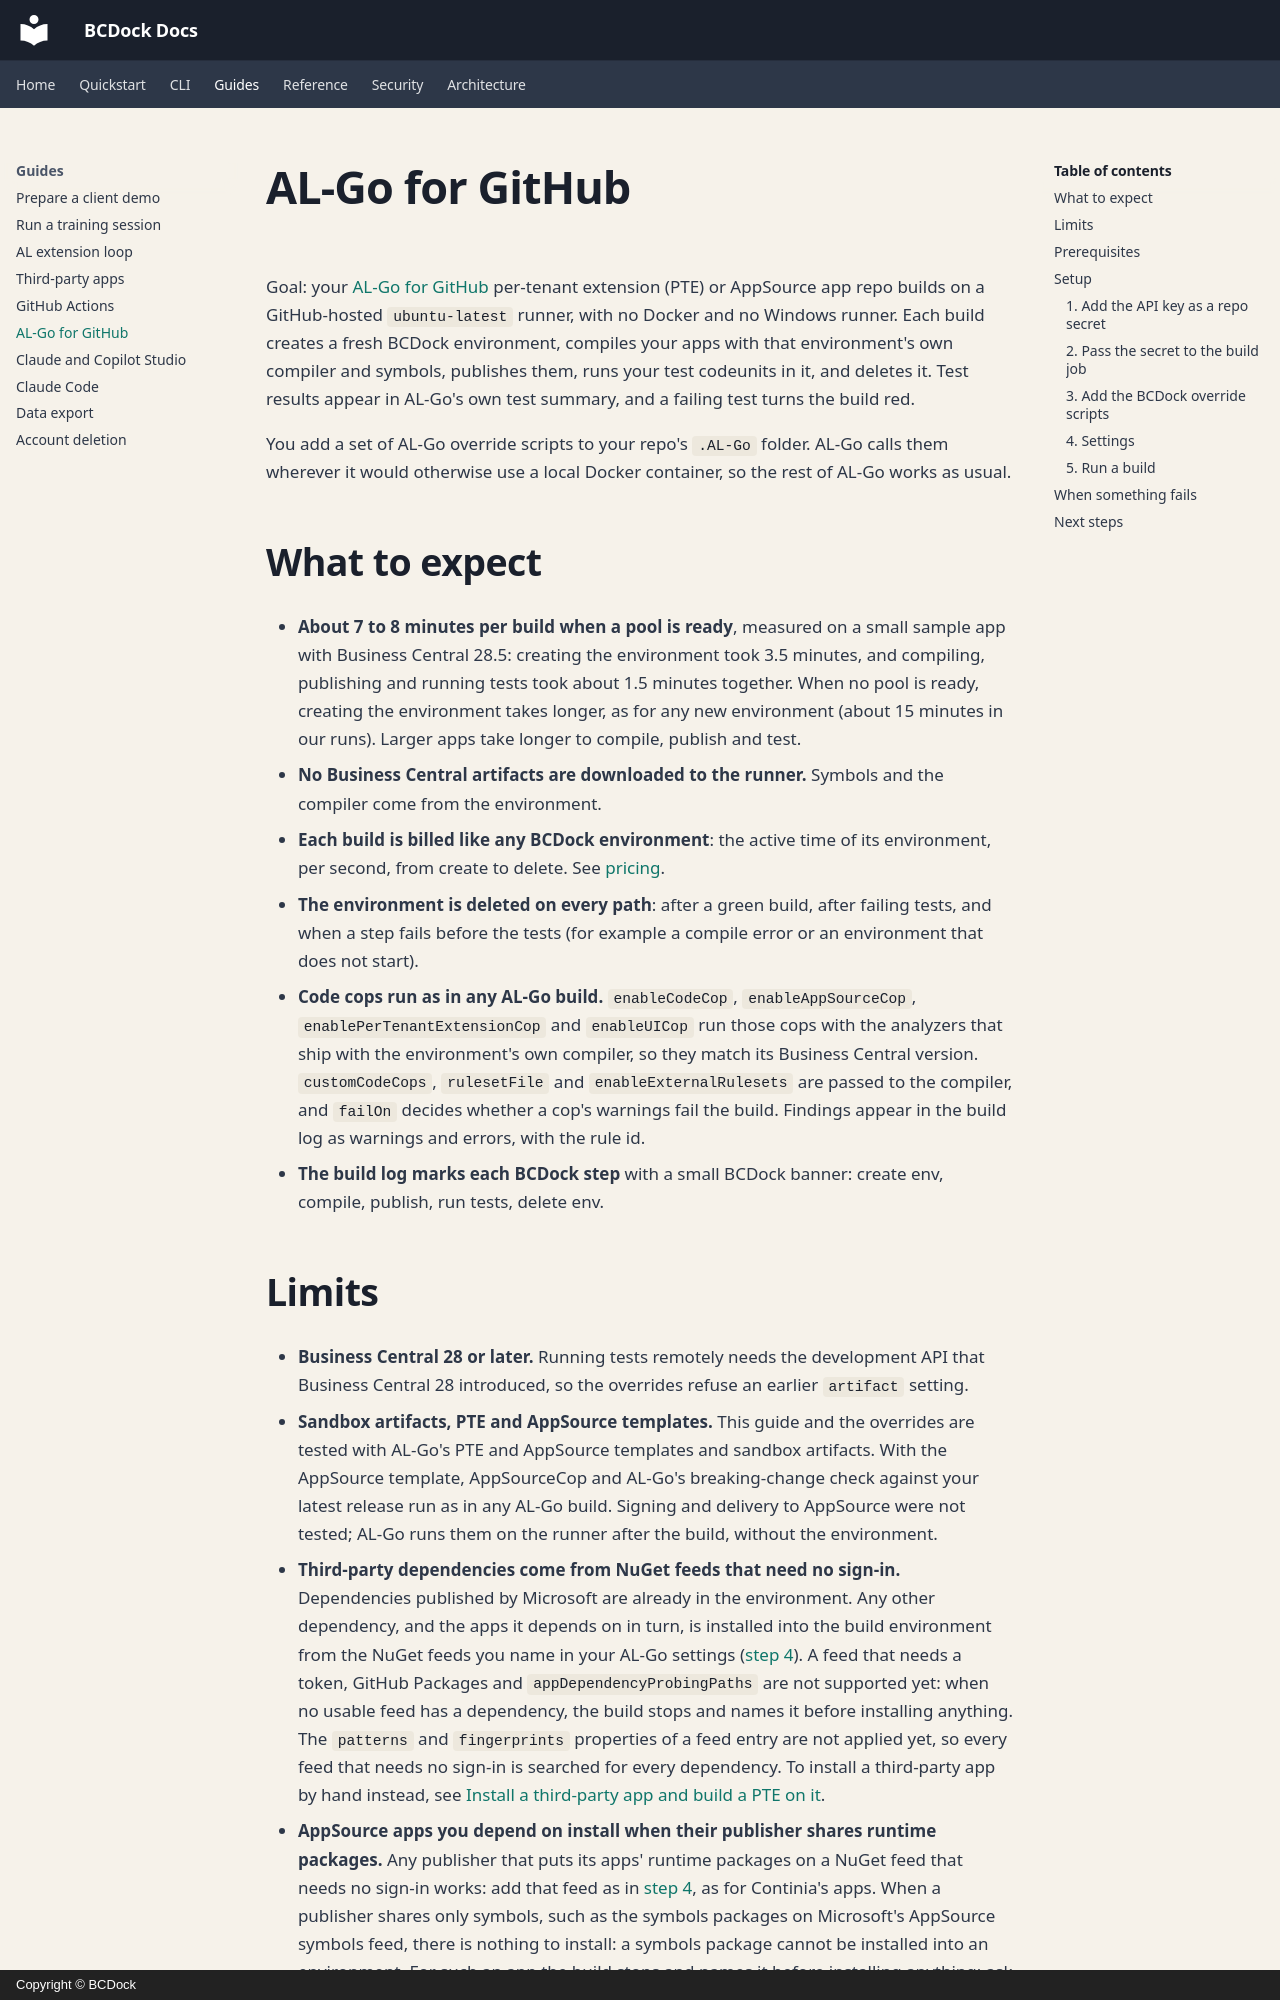

repository: bcdock/docs · page: guides/al-go/index.html · generator: mkdocs · copyright: Copyright © BCDock

---
title: AL-Go for GitHub - build and test on BCDock, no Docker
description: Run an AL-Go for GitHub build on a GitHub-hosted Linux runner. Each build compiles against a fresh BCDock environment, publishes your apps, runs your tests there and deletes the environment. Setup, what to expect, and the limits.
schema_type: HowTo
---

# AL-Go for GitHub

Goal: your [AL-Go for GitHub](https://github.com/microsoft/AL-Go) per-tenant extension (PTE) or AppSource app repo builds on a GitHub-hosted `ubuntu-latest` runner, with no Docker and no Windows runner. Each build creates a fresh BCDock environment, compiles your apps with that environment's own compiler and symbols, publishes them, runs your test codeunits in it, and deletes it. Test results appear in AL-Go's own test summary, and a failing test turns the build red.

You add a set of AL-Go override scripts to your repo's `.AL-Go` folder. AL-Go calls them wherever it would otherwise use a local Docker container, so the rest of AL-Go works as usual.

## What to expect

- **About 7 to 8 minutes per build when a pool is ready**, measured on a small sample app with Business Central 28.5: creating the environment took 3.5 minutes, and compiling, publishing and running tests took about 1.5 minutes together. When no pool is ready, creating the environment takes longer, as for any new environment (about 15 minutes in our runs). Larger apps take longer to compile, publish and test.
- **No Business Central artifacts are downloaded to the runner.** Symbols and the compiler come from the environment.
- **Each build is billed like any BCDock environment**: the active time of its environment, per second, from create to delete. See [pricing](https://bcdock.io/pricing).
- **The environment is deleted on every path**: after a green build, after failing tests, and when a step fails before the tests (for example a compile error or an environment that does not start).
- **Code cops run as in any AL-Go build.** `enableCodeCop`, `enableAppSourceCop`, `enablePerTenantExtensionCop` and `enableUICop` run those cops with the analyzers that ship with the environment's own compiler, so they match its Business Central version. `customCodeCops`, `rulesetFile` and `enableExternalRulesets` are passed to the compiler, and `failOn` decides whether a cop's warnings fail the build. Findings appear in the build log as warnings and errors, with the rule id.
- **The build log marks each BCDock step** with a small BCDock banner: create env, compile, publish, run tests, delete env.
